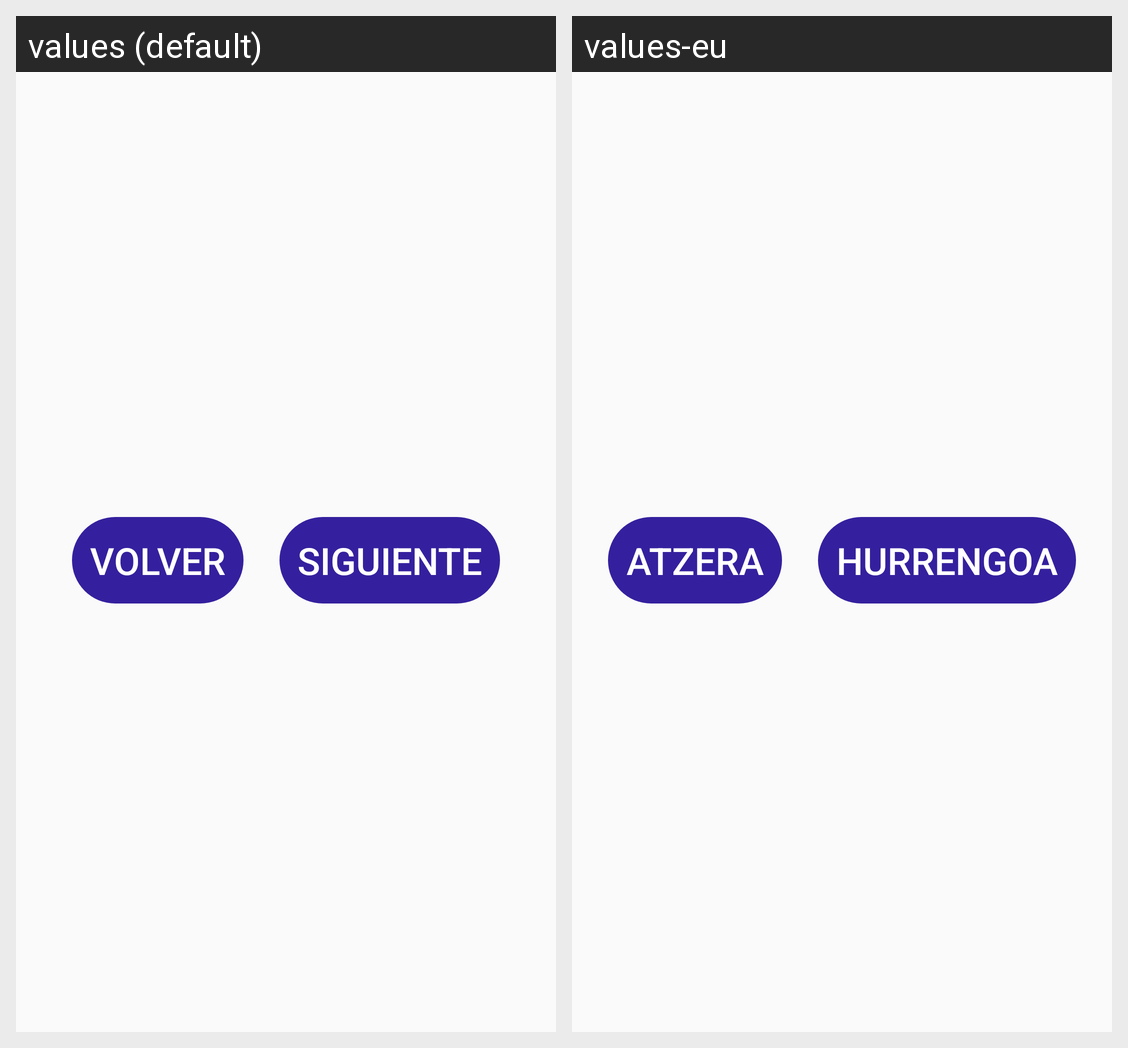

The Android screen above is rendered under two locales of the same app. Produce the string resources it draws, with the default and per-locale values.
Android screen res/layout/fragment_survey_b.xml rendered under 2 locales, left to right: values (default), values-eu. Device: Nexus 5 (rendered at 1080×1920; each locale shown at half size, 540×960, under a caption strip naming it); theme Theme.AppCompat.Light.NoActionBar.
Strings drawn on this screen, with the default value and each locale's value (text and hints the layout hard-codes, and strings that could not be matched under every locale, appear in the picture but are not listed):

volver
  values: VOLVER
  values-eu: ATZERA

siguiente
  values: SIGUIENTE
  values-eu: HURRENGOA
